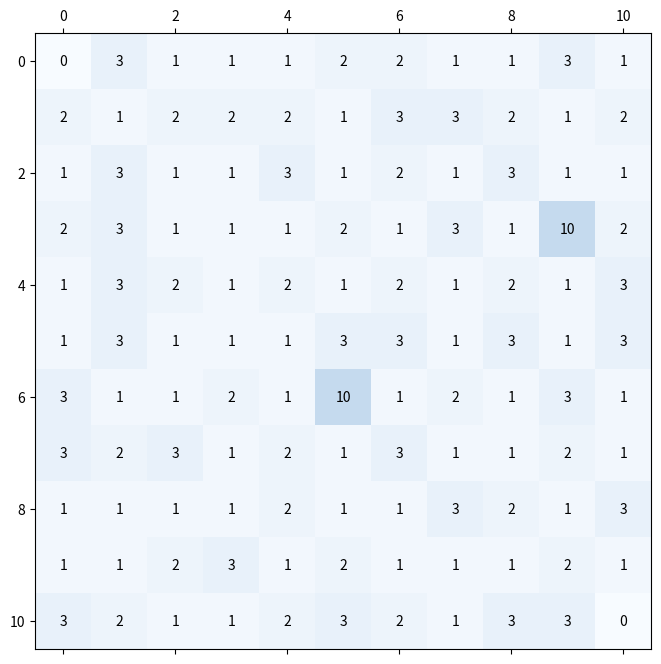

The matplotlib source for this figure: (Note: this script raises an exception after producing the figure.)
import numpy as np
import matplotlib.pyplot as plt
import matplotlib.colors

map = [[0, 3, 1, 1, 1, 2, 2, 1, 1, 3, 1],
       [2, 1, 2, 2, 2, 1, 3, 3, 2, 1, 2],
       [1, 3, 1, 1, 3, 1, 2, 1, 3, 1, 1],
       [2, 3, 1, 1, 1, 2, 1, 3, 1, 10, 2],
       [1, 3, 2, 1, 2, 1, 2, 1, 2, 1, 3],
       [1, 3, 1, 1, 1, 3, 3, 1, 3, 1, 3],
       [3, 1, 1, 2, 1, 10, 1, 2, 1, 3, 1],
       [3, 2, 3, 1, 2, 1, 3, 1, 1, 2, 1],
       [1, 1, 1, 1, 2, 1, 1, 3, 2, 1, 3],
       [1, 1, 2, 3, 1, 2, 1, 1, 1, 2, 1],
       [3, 2, 1, 1, 2, 3, 2, 1, 3, 3, 0],
       ]
map = np.array(map)

waypoints =[]
index = 0
for i in range(11):
    for j in range(11):
        if map[i, j] == 0 and i != 0 and i != 10 and j != 10 and j != 10:
            new=[]
            new.append(i)
            new.append(j)
            waypoints.append(new)

waypoints=np.array(waypoints)
fig, ax = plt.subplots(figsize=(8, 8))
min_val, max_val = 0, 10




ax.matshow(map, cmap=plt.cm.Blues, vmin=0, vmax=40)


for i in range(11):
    for j in range(11):
        c = map[j, i]
        ax.text(i, j, str(c), va='center', ha='center')

distmap = np.ones((11, 11), dtype=int) * np.Infinity
distmap[0, 0] = 0
originmap = np.ones((11, 11), dtype=int) * np.nan
visited = np.zeros((11, 11), dtype=bool)
finished = False
x, y = int(0), int(0)
count = 0

# Loop Dijkstra until reaching the target cell
while not finished:
    # move to x+1,y
    if x < 11 - 1:
        if distmap[x + 1, y] > map[x + 1, y] + distmap[x, y] and not visited[x + 1, y]:
            distmap[x + 1, y] = map[x + 1, y] + distmap[x, y]
            originmap[x + 1, y] = np.ravel_multi_index([x, y], (11, 11))
    # move to x-1,y
    if x > 0:
        if distmap[x - 1, y] > map[x - 1, y] + distmap[x, y] and not visited[x - 1, y]:
            distmap[x - 1, y] = map[x - 1, y] + distmap[x, y]
            originmap[x - 1, y] = np.ravel_multi_index([x, y], (11, 11))
    # move to x,y+1
    if y < 11 - 1:
        if distmap[x, y + 1] > map[x, y + 1] + distmap[x, y] and not visited[x, y + 1]:
            distmap[x, y + 1] = map[x, y + 1] + distmap[x, y]
            originmap[x, y + 1] = np.ravel_multi_index([x, y], (11, 11))
    # move to x,y-1
    if y > 0:
        if distmap[x, y - 1] > map[x, y - 1] + distmap[x, y] and not visited[x, y - 1]:
            distmap[x, y - 1] = map[x, y - 1] + distmap[x, y]
            originmap[x, y - 1] = np.ravel_multi_index([x, y], (11, 11))

    visited[x, y] = True
    dismaptemp = distmap
    dismaptemp[np.where(visited)] = np.Infinity
    # now we find the shortest path so far
    minpost = np.unravel_index(np.argmin(dismaptemp), np.shape(dismaptemp))
    x, y = minpost[0], minpost[1]
    if x == 11 - 1 and y == 11 - 1:
        finished = True
    count = count + 1

# Start backtracking to plot the path
mattemp = map.astype(float)
x, y = 11 - 1, 11 - 1
path = []
mattemp[int(x), int(y)] = np.nan

while x > 0.0 or y > 0.0:
    path.append([int(x), int(y)])
    xxyy = np.unravel_index(int(originmap[int(x), int(y)]), (11, 11))
    x, y = xxyy[0], xxyy[1]
    mattemp[int(x), int(y)] = np.nan
path.append([int(x), int(y)])

# Output and visualization of the path
current_cmap = plt.cm.Blues
current_cmap.set_bad(color='red')

#current_cmap.waypoints(color='green')
fig, ax = plt.subplots(figsize=(8, 8))
ax.matshow(mattemp, cmap=plt.cm.Blues, vmin=0, vmax=20)
for i in range(11):
    for j in range(11):
        c = map[j, i]
        ax.text(i, j, str(c), va='center', ha='center')

print('The path length is: ' + str(distmap[11 - 1, 11 - 1]))
plt.show()